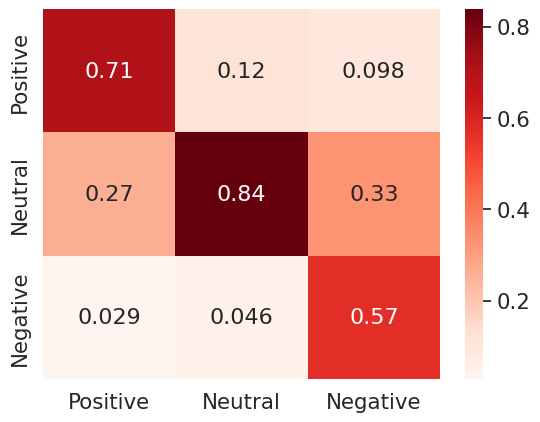

Source code (Python):
import seaborn as sn
import pandas as pd
import matplotlib.pyplot as plt
import numpy as np

# array = np.array([[1474/1562, 84/1562, 4/1562],
#          [71/3127, 3045/3127, 11/3127],
#          [11/1560, 271/1560, 1278/1560]]).T

# array = np.array([[1474, 84, 4],
#          [71, 3045, 11],
#          [11, 271, 1278]]).T

# array = np.array([[122, 40, 17],
#          [46, 290, 57],
#          [5, 16, 99]])

array = np.array([[122/173, 40/346, 17/173],
         [46/173, 290/346, 57/173],
         [5/173, 16/346, 99/173]])

df_cm = pd.DataFrame(array, ["Positive", "Neutral", "Negative"], ["Positive", "Neutral", "Negative"])
# plt.figure(figsize=(10,7))
sn.set(font_scale=1.4) # for label size
sn.heatmap(df_cm, annot=True, annot_kws={"size": 16}, cmap='Reds')
# sn.heatmap(df_cm, fmt='', annot=True, annot_kws={"size": 16}, cmap='Reds') # font size

plt.show()
plt.savefig("./confusion_matrix_test.png")